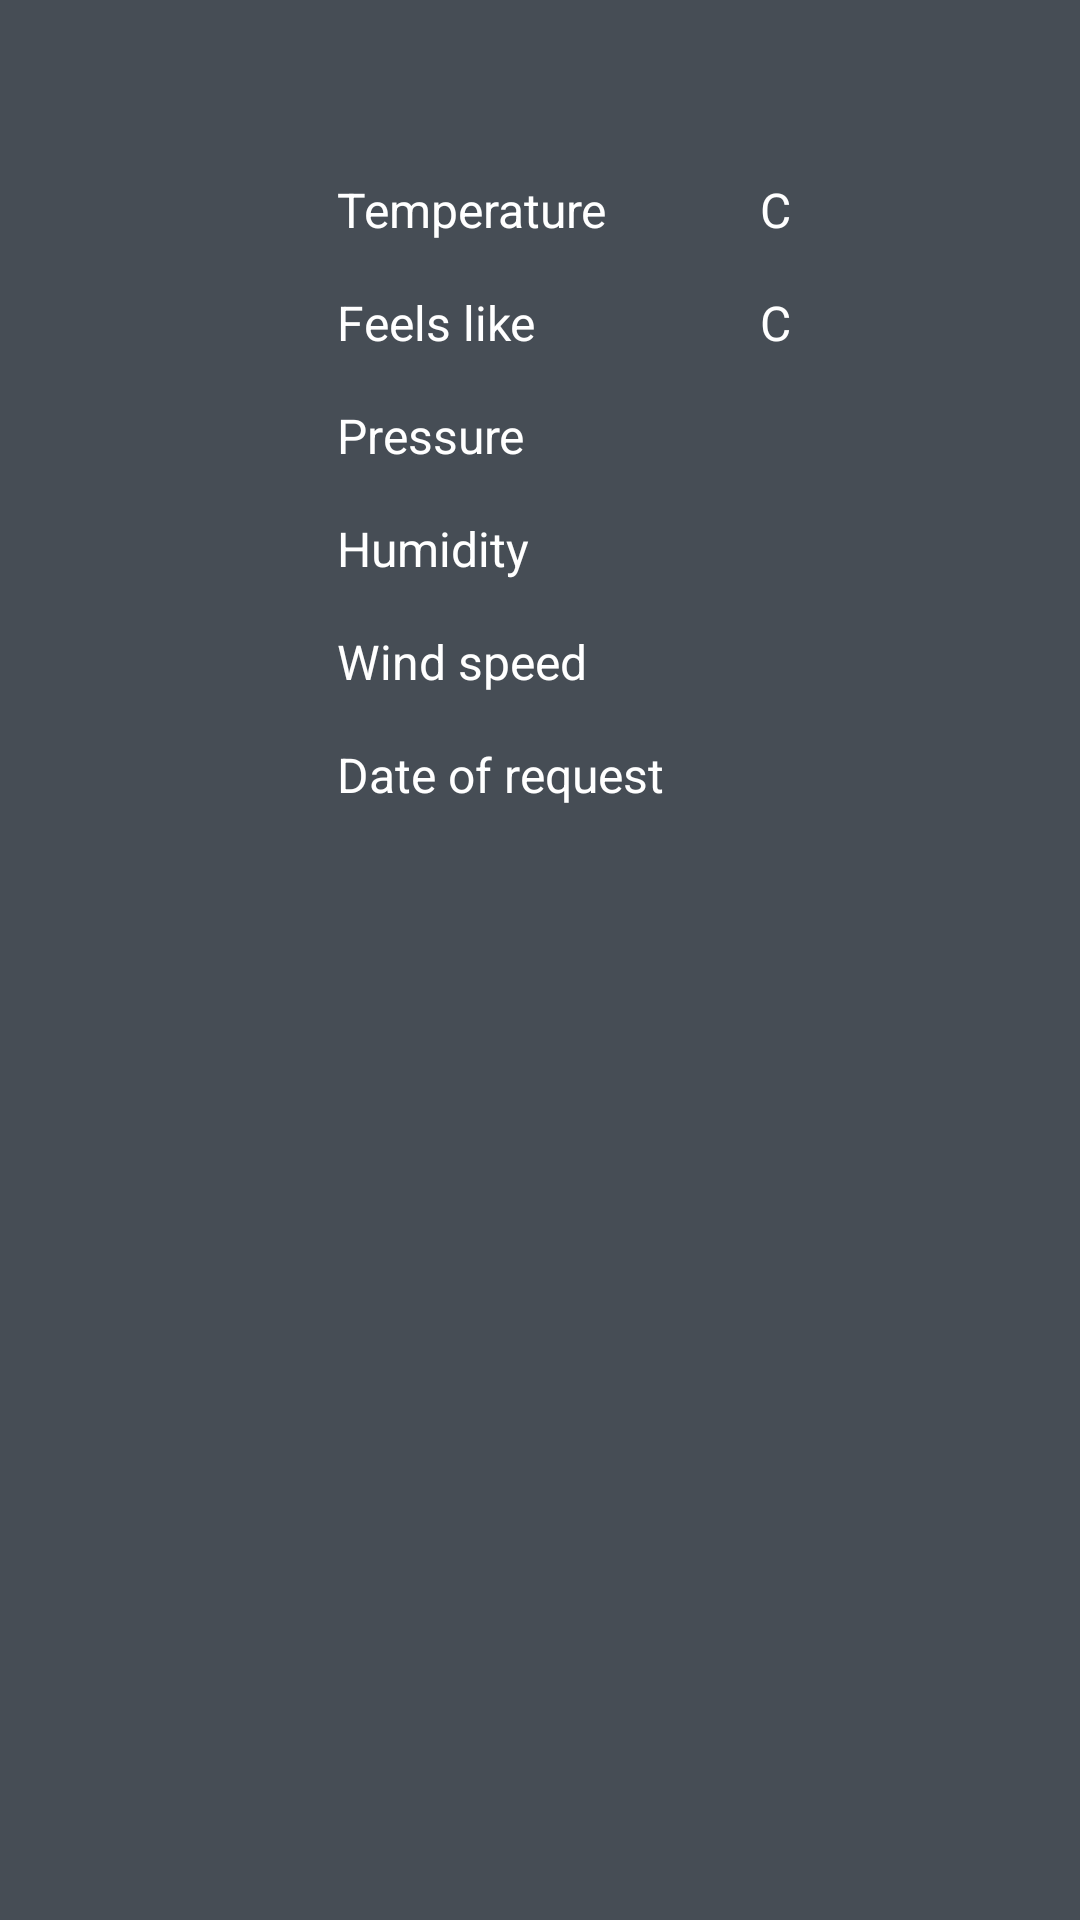

Reconstruct the res/layout file that produces this screen, plus the resources it refers to.
<!-- AndroidManifest.xml: application theme Theme.WeatherNow -->
<!-- res/layout/fragment_weather.xml -->
<?xml version="1.0" encoding="utf-8"?>
<androidx.constraintlayout.widget.ConstraintLayout xmlns:android="http://schemas.android.com/apk/res/android"
    xmlns:app="http://schemas.android.com/apk/res-auto"
    xmlns:tools="http://schemas.android.com/tools"
    android:layout_width="match_parent"
    android:layout_height="match_parent"
    android:background="@color/colorPrimary"
    android:orientation="vertical"
    tools:context=".features.weather.WeatherFragment">

    <ImageView
        android:id="@+id/imageView"
        android:layout_width="wrap_content"
        android:layout_height="wrap_content"
        app:layout_constraintEnd_toEndOf="parent"
        app:layout_constraintStart_toStartOf="parent"
        app:layout_constraintTop_toTopOf="parent" />

    <TextView
        android:id="@+id/description"
        style="@style/TextViewStyle"
        android:layout_column="1"
        android:layout_marginStart="@dimen/default_margin"
        android:textSize="20sp"
        app:layout_constraintEnd_toEndOf="parent"
        app:layout_constraintStart_toStartOf="parent"
        app:layout_constraintTop_toBottomOf="@id/imageView"
        tools:text="Overcast clouds" />

    <TableLayout
        android:id="@+id/tableLayout"
        android:layout_width="wrap_content"
        android:layout_height="wrap_content"
        app:layout_constraintEnd_toEndOf="parent"
        app:layout_constraintStart_toStartOf="parent"
        app:layout_constraintTop_toBottomOf="@+id/description">

        <TableRow
            android:layout_width="match_parent"
            android:layout_height="match_parent">

            <TextView
                android:id="@+id/textViewTemperature"
                style="@style/TextViewStyle"
                android:text="@string/temperature" />

            <TextView
                android:id="@+id/temperature"
                style="@style/TextViewStyle"
                android:layout_column="1"
                android:layout_marginStart="@dimen/default_margin"
                tools:text="11" />

            <TextView
                style="@style/TextViewStyle"
                android:layout_marginStart="@dimen/default_margin"
                android:text="@string/c" />
        </TableRow>

        <TableRow
            android:layout_width="match_parent"
            android:layout_height="match_parent">

            <TextView
                style="@style/TextViewStyle"
                android:text="@string/feels_like" />

            <TextView
                android:id="@+id/feelsLike"
                style="@style/TextViewStyle"
                android:layout_column="1"
                android:layout_marginStart="@dimen/default_margin"
                tools:text="11" />

            <TextView
                style="@style/TextViewStyle"
                android:layout_marginStart="@dimen/default_margin"
                android:text="@string/c" />
        </TableRow>

        <TableRow
            android:layout_width="match_parent"
            android:layout_height="match_parent">

            <TextView
                android:id="@+id/textViewPressure"
                style="@style/TextViewStyle"
                android:text="@string/pressure" />

            <TextView
                android:id="@+id/pressure"
                style="@style/TextViewStyle"
                android:layout_column="1"
                tools:text="11" />
        </TableRow>

        <TableRow
            android:layout_width="match_parent"
            android:layout_height="match_parent">

            <TextView
                android:id="@+id/textViewHumidity"
                style="@style/TextViewStyle"
                android:text="@string/humidity" />

            <TextView
                android:id="@+id/humidity"
                style="@style/TextViewStyle"
                android:layout_column="1"
                tools:text="11" />
        </TableRow>

        <TableRow
            android:layout_width="match_parent"
            android:layout_height="match_parent">

            <TextView
                style="@style/TextViewStyle"
                android:text="@string/wind_speed" />

            <TextView
                android:id="@+id/wind_speed"
                style="@style/TextViewStyle"
                android:layout_column="1"
                tools:text="11" />
        </TableRow>

        <TableRow
            android:layout_width="match_parent"
            android:layout_height="match_parent">

            <TextView
                android:id="@+id/date_textView"
                style="@style/TextViewStyle"
                android:text="@string/date_of_request" />

            <TextView
                android:id="@+id/date"
                style="@style/TextViewStyle"
                android:layout_column="1"
                tools:text="11" />
        </TableRow>

    </TableLayout>

</androidx.constraintlayout.widget.ConstraintLayout>
<!-- resources referenced by this layout -->
<resources>
  <color name="colorPrimary">#464d55</color>
  <dimen name="default_margin">16dp</dimen>
  <string name="c">C</string>
  <string name="date_of_request">Date of request</string>
  <string name="feels_like">Feels like</string>
  <string name="humidity">Humidity</string>
  <string name="pressure">Pressure</string>
  <string name="temperature">Temperature</string>
  <string name="wind_speed">Wind speed</string>
  <style name="TextViewStyle" parent="Theme.AppCompat.Light.DarkActionBar">
          
          <item name="android:layout_width">wrap_content</item>
          <item name="android:layout_height">wrap_content</item>
          <item name="android:textColor">@color/text_primary</item>
          <item name="android:textSize">16sp</item>
          <item name="android:layout_marginTop">@dimen/default_margin</item>
          <item name="android:layout_marginStart">@dimen/default_margin</item>
      </style>
  <style name="Theme.WeatherNow" parent="Theme.MaterialComponents.DayNight.DarkActionBar">
          
          <item name="colorPrimary">@color/purple_500</item>
          <item name="colorPrimaryVariant">@color/purple_700</item>
          <item name="colorOnPrimary">@color/white</item>
          
          <item name="colorSecondary">@color/teal_200</item>
          <item name="colorSecondaryVariant">@color/teal_700</item>
          <item name="colorOnSecondary">@color/black</item>
          
          <item name="android:statusBarColor" tools:targetApi="l">?attr/colorPrimaryVariant</item>
          
  
          <item name="windowActionBar">false</item>
          <item name="windowNoTitle">true</item>
          
      </style>
  <color name="text_primary">#FFFFFF</color>
  <color name="purple_500">#FF6200EE</color>
  <color name="purple_700">#FF3700B3</color>
  <color name="white">#FFFFFFFF</color>
  <color name="teal_200">#FF03DAC5</color>
  <color name="teal_700">#FF018786</color>
  <color name="black">#FF000000</color>
</resources>
